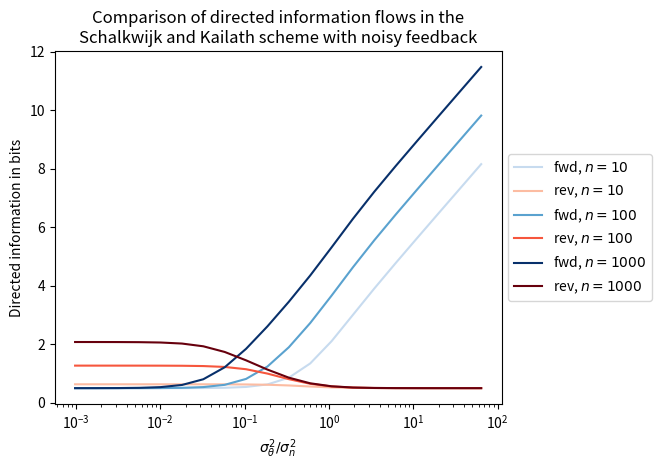

Here is the Python script that generated this plot:
#!/usr/bin/env python

import numpy as np
import matplotlib.pyplot as plt

def dir_info_fwd(var_theta, var_n, var_r, n):
    dir_info_1 = 0.5 * np.log2(var_theta / var_n + 1)
    dir_info_rest = 0.5 * np.log2( (1 + var_r / var_n)
                                   * (n*var_theta + var_n + var_r)
                                   / var_n / (var_theta + var_n + var_r) )
    return dir_info_1 + dir_info_rest


def dir_info_rev(var_theta, var_n, var_r, n):
    dir_info = 0

    for i in range(n+1):
        # We are leaving out the 2 * pi * e in the entropy calculations,
        # because it will get cancelled at the end anyway.
        if i == 0:
            hx_x = 0.5 * np.log2(var_theta)
            hx_x_theta = 0.5 * np.log2(var_theta)
        elif i == 1:
            hx_x = 0.5 * np.log2(var_n + var_r)
            hx_x_theta = 0.5 * np.log2(var_r)
        else:
            var_bar = var_n / (i - 1) + (i - 2) * var_r / (i - 1)**2
            hx_x = 0.5 * np.log2( (var_r**2 + 2*var_r*var_bar
                                   + var_n*var_r/i**2 + var_n*var_bar/i**2)
                                  / (var_bar + var_r) )
            # H(X_{i+1} | X^{i}, \hat\Theta^{i}):
            var_bar_i = var_n / i + (i - 1) * var_r / i**2
            det_sigma_22 = ( (var_r + var_bar) * (var_bar_i + var_theta)
                             - (var_r / i - (i-1) * var_bar / i) ** 2 )
            sigma_11 = 2 * var_r + var_n / i**2
            sigma_12 = [-var_r, var_n/i - var_r/i]
            sigma_21 = sigma_12
            sigma_22 = [ [var_bar_i + var_theta, (i-1)*var_bar/i - var_r/i],
                         [(i-1)*var_bar/i - var_r/i, var_r + var_bar] ]
            conditional_var = ( sigma_11
                                - ( sigma_12[0] * sigma_22[0][0] * sigma_21[0]
                                  + sigma_12[0] * sigma_22[0][1] * sigma_21[1]
                                  + sigma_12[1] * sigma_22[1][0] * sigma_21[0]
                                  + sigma_12[1] * sigma_22[1][1] * sigma_21[1])
                                / det_sigma_22
                              )
            hx_x_theta = 0.5 * np.log2(conditional_var)

        # Add mutual information for each `i' to get net directed information
        dir_info += hx_x - hx_x_theta

    return dir_info


if __name__ == '__main__':
    snr = np.logspace(-10, 6, num=20, base=2.0)
    sigma_n = np.ones(snr.size)
    sigma_r = sigma_n
    sigma_theta = snr
    n_vals = [10, 100, 1000]

    blues = plt.get_cmap('Blues')
    reds = plt.get_cmap('Reds')
    cnums = np.logspace(1.8, 2.5, len(n_vals)).astype(int)

    for j in range(len(n_vals)):
        n = n_vals[j]
        cnum = cnums[j]

        fwd_directed_info = dir_info_fwd(sigma_theta**2, sigma_n**2,
                                         sigma_r**2, n)
        plt.semilogx(snr, fwd_directed_info, color=blues(cnum))

        rev_directed_info = dir_info_rev(sigma_theta**2, sigma_n**2,
                                         sigma_r**2, n)
        plt.semilogx(snr, rev_directed_info, color=reds(cnum))

    #plt.legend((r'$I(X^n \rightarrow \hat{\Theta}^n)$',
    #            r'$I(0*\hat{\Theta}^{n-1} \rightarrow X^n)$'))

    plt.xlabel(r'$\sigma_\theta^2 / \sigma_n^2$')
    plt.ylabel(r'Directed information in bits')
    plt.title('Comparison of directed information flows in the\n'
              'Schalkwijk and Kailath scheme with noisy feedback')
    plt.tight_layout()

    ax = plt.gca()
    box = ax.get_position()
    ax.set_position([box.x0, box.y0, box.width * 0.8, box.height])

    ax.legend(('fwd, $n=10$', 'rev, $n=10$',
               'fwd, $n=100$', 'rev, $n=100$',
               'fwd, $n=1000$', 'rev, $n=1000$'),
               loc='center left', bbox_to_anchor=(1, 0.5))

    plt.show()
